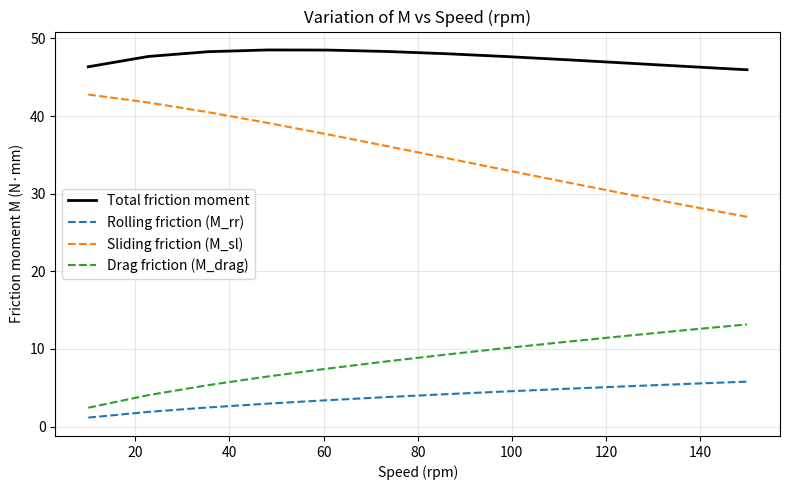
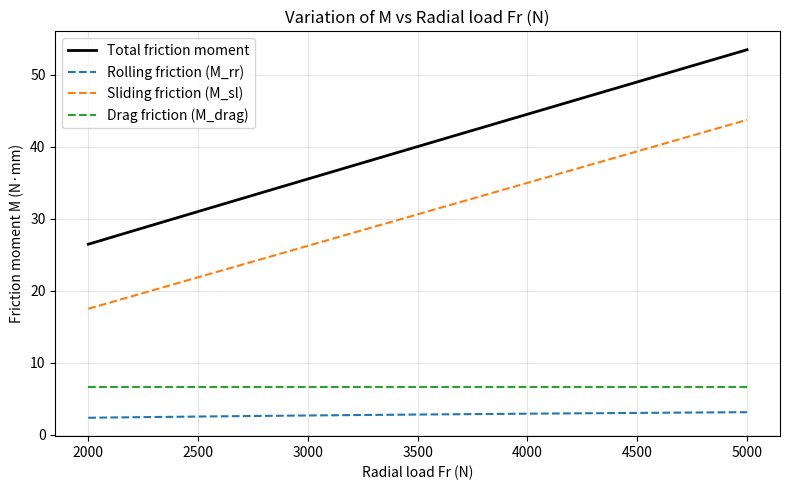
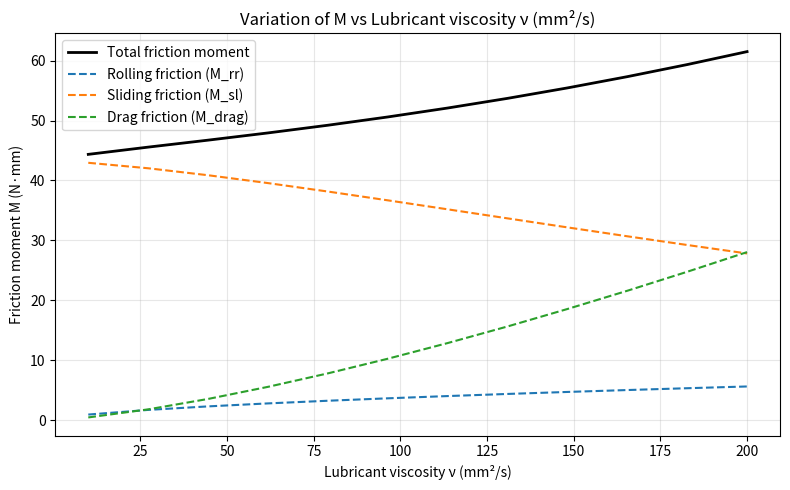
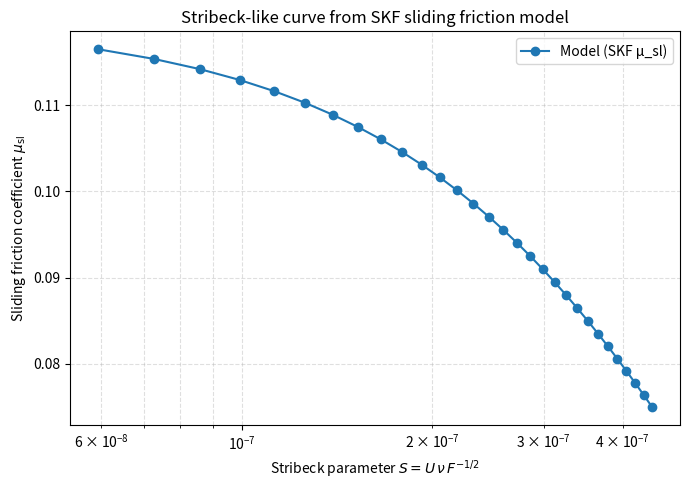

The script that saved these images, in order:

import numpy as np
import matplotlib.pyplot as plt

class SKFFrictionModel:
    def __init__(self, d, D, B, Fr, Fa, n, nu):
        """
        Mantendo o teu setup original e constantes tal como forneceste.
        """
        self.d = d
        self.D = D
        self.dm = 0.5 * (d + D)
        self.Fr = Fr
        self.Fa = Fa
        self.n = n
        self.nu = nu
        self.B = B

        self.H = 1 * self.dm

        # Constantes conforme colocaste
        self.R1 = 1.12e-7
        self.S1 = 0.17
        self.S2 = 0.0015

        self.Kz = 5.1
        self.Krs = 3 * 10**(-8)
        self.KL = 0.65

    def rolling_friction(self):
        # M_rr = f_ish * f_rs * G_rr * (nu * n)^0.6
        f_ish = 1 / (1 + 1.84e-9 * (self.n * self.dm)**1.28 * self.nu**0.64)

        f_rs = 1 / (2.718**(self.Krs*self.nu*self.n*(self.d + self.D)*np.sqrt(self.Kz/(2 * (self.D - self.d)))))

        G_rr = self.R1 * (self.dm**2.41) * (self.Fr**0.31)
        return f_ish * f_rs * G_rr * (self.nu * self.n)**0.6

    def sliding_friction(self):
        # M_sl = G_sl * mu_sl
        G_sl = self.S1 * (self.dm**0.9)*self.Fa + self.S2 * self.dm * self.Fr
        fi_bl = 1 / (2.718**(2.6*10**(-8) * (self.n*self.nu)**1.4 * self.dm))  # mantive tua lógica, corrigindo expoente ^1.4
        mu_EHL = 0.02
        mu_bl = 0.12 # n != 0
        mu_sl = fi_bl * mu_bl + (1 - fi_bl) * mu_EHL
        return G_sl * mu_sl

    def drag_friction(self):
        # Mantendo tua estrutura; apenas garanto que retorna M_drag
        fA = 0.05 * (self.Kz * (self.D + self.d)) / (self.D - self.d)
        t = 2 * np.arccos((0.6 * self.dm - self.H) / (0.6 * self.dm))
        Rs = 0.36 * self.dm**2 * (t - np.sin(t)) * fA
        # Corrigir HTML escapado (>= e <=)
        if (t >= 0 and t <= 3.1416):
            ft = np.sin(0.5 * t)
        else:
            ft = 1
        l_D = 5 * self.KL * self.B / self.dm
        Cw = (2.789 * 10**-10) * l_D**3 - (2.786 * 10 **-4) * l_D**2 + 0.0195 * l_D + 0.6439
        K_roll = ((self.KL * self.Kz * (self.d + self.D)) / (self.D - self.d)) * 10 **-12
        V_M = 0.0012

        # Corrigir vírgula decimal (-1.379)
        M_drag = 4 * V_M * K_roll * Cw * self.B * self.dm**4 * self.n**2 + \
                 (1.093*10**-7) * self.n**2 * self.dm**3 * (((self.n*(self.dm**2) * ft)/self.nu)**-1.379) * Rs
        return M_drag

    def total_friction(self):
        return self.rolling_friction() + self.sliding_friction() + self.drag_friction()


def plot_M_variation(model: SKFFrictionModel,
                    param_name: str,
                    values: np.ndarray,
                    show_components: bool = True,
                    figsize=(8, 5)):
    """
    Plota o momento de fricção (M) variando um parâmetro ao longo de um vetor.
    - model: instância do teu SKFFrictionModel (com fórmulas/constantes tal como estão)
    - param_name: nome do atributo a variar ('n', 'Fr', 'Fa', 'nu', 'H', etc.)
    - values: vetor de valores para esse parâmetro
    - show_components: se True, plota M_rr, M_sl, M_drag além de M_total
    """
    # Verificação básica
    if not hasattr(model, param_name):
        raise AttributeError(f"O modelo não tem o atributo '{param_name}' para variar.")

    M_total_list = []
    M_rr_list = []
    M_sl_list = []
    M_drag_list = []

    # Guardar valor original para repor no fim
    original_value = getattr(model, param_name)

    for v in values:
        setattr(model, param_name, v)
        M_rr = model.rolling_friction()
        M_sl = model.sliding_friction()
        M_drag = model.drag_friction()
        M_total = M_rr + M_sl + M_drag

        M_total_list.append(M_total)
        M_rr_list.append(M_rr)
        M_sl_list.append(M_sl)
        M_drag_list.append(M_drag)

    # Repor valor original
    setattr(model, param_name, original_value)

    
    # Plot
    plt.figure(figsize=figsize)
    plt.plot(values, M_total_list, label="Total friction moment", color="black", linewidth=2)
    if show_components:
        plt.plot(values, M_rr_list, label="Rolling friction (M_rr)", linestyle="--")
        plt.plot(values, M_sl_list, label="Sliding friction (M_sl)", linestyle="--")
        plt.plot(values, M_drag_list, label="Drag friction (M_drag)", linestyle="--")
    plt.xlabel(param_label(param_name))
    plt.ylabel("Friction moment M (N·mm)")
    plt.title(f"Variation of M vs {param_label(param_name)}")
    plt.grid(True, alpha=0.3)
    plt.legend()
    plt.tight_layout()
    plt.show()


def param_label(name: str) -> str:
    """Axis labels in English."""
    labels = {
        "n": "Speed (rpm)",
        "Fr": "Radial load Fr (N)",
        "Fa": "Axial load Fa (N)",
        "nu": "Lubricant viscosity ν (mm²/s)",
        "H": "Oil level H (mm)",
        "B": "Width B (mm)",
        "dm": "Mean diameter dm (mm)",
    }
    return labels.get(name, name)



    
# Criar modelo com parâmetros base (ajusta conforme o teu caso)
model = SKFFrictionModel(d=40, D=68, B=15, Fr=4450, Fa=0, n=50, nu=70)

# i) M vs velocidade (n)
n_vals = np.linspace(10, 150, 12)
plot_M_variation(model, param_name="n", values=n_vals, show_components=True)

# ii) M vs carga radial (Fr)
Fr_vals = np.linspace(2000, 5000, 12)
plot_M_variation(model, param_name="Fr", values=Fr_vals, show_components=True)

# iii) M vs viscosidade (nu)
nu_vals = np.linspace(10, 200, 12)
plot_M_variation(model, param_name="nu", values=nu_vals, show_components=True)


def sliding_mu(model):
    # usa o método sliding_friction para obter G_sl e recomputa mu_sl como no teu método
    G_sl = model.S1 * (model.dm**0.9)*model.Fa + model.S2 * model.dm * model.Fr
    fi_bl = 1 / (2.718**(2.6e-8 * (model.n * model.nu)**1.4 * model.dm))
    mu_EHL = 0.02
    mu_bl = 0.12
    mu_sl = fi_bl * mu_bl + (1 - fi_bl) * mu_EHL
    return mu_sl

def stribeck_param(model):
    # S = U * nu * F^{-1/2}, com U = 2*pi*n*R e R ~ dm/2
    R = model.dm / 2.0
    U = 2*np.pi * (model.n/60.0) * R  # [m/s] se dm estiver em mm ajusta unidades
    # ATENÇÃO ÀS UNIDADES: se dm está em mm, converte: R_mm -> R_m
    R_m = (model.dm / 2.0) / 1000.0
    U = 2*np.pi * (model.n/60.0) * R_m  # m/s
    S = U * (model.nu * 1e-6) * (model.Fr ** -0.5)  # nu [mm^2/s] -> [m^2/s]
    return S

# variação de n mantendo Fr e nu fixos (exemplo)
n_vals = np.linspace(20, 150, 30)
mu_vals = []
S_vals = []
Fr_fixed = 4450
nu_fixed = 70

for n in n_vals:
    model.n = n
    model.Fr = Fr_fixed
    model.nu = nu_fixed
    mu_vals.append(sliding_mu(model))
    S_vals.append(stribeck_param(model))

plt.figure(figsize=(7,5))
plt.plot(S_vals, mu_vals, 'o-', color='tab:blue', label='Model (SKF μ_sl)')
plt.xscale('log')
plt.xlabel(r'Stribeck parameter $S = U\,\nu\,F^{-1/2}$')
plt.ylabel(r'Sliding friction coefficient $\mu_{\mathrm{sl}}$')
plt.title('Stribeck-like curve from SKF sliding friction model')
plt.grid(True, which='both', ls='--', alpha=0.4)
plt.legend()
plt.tight_layout()
plt.show()
